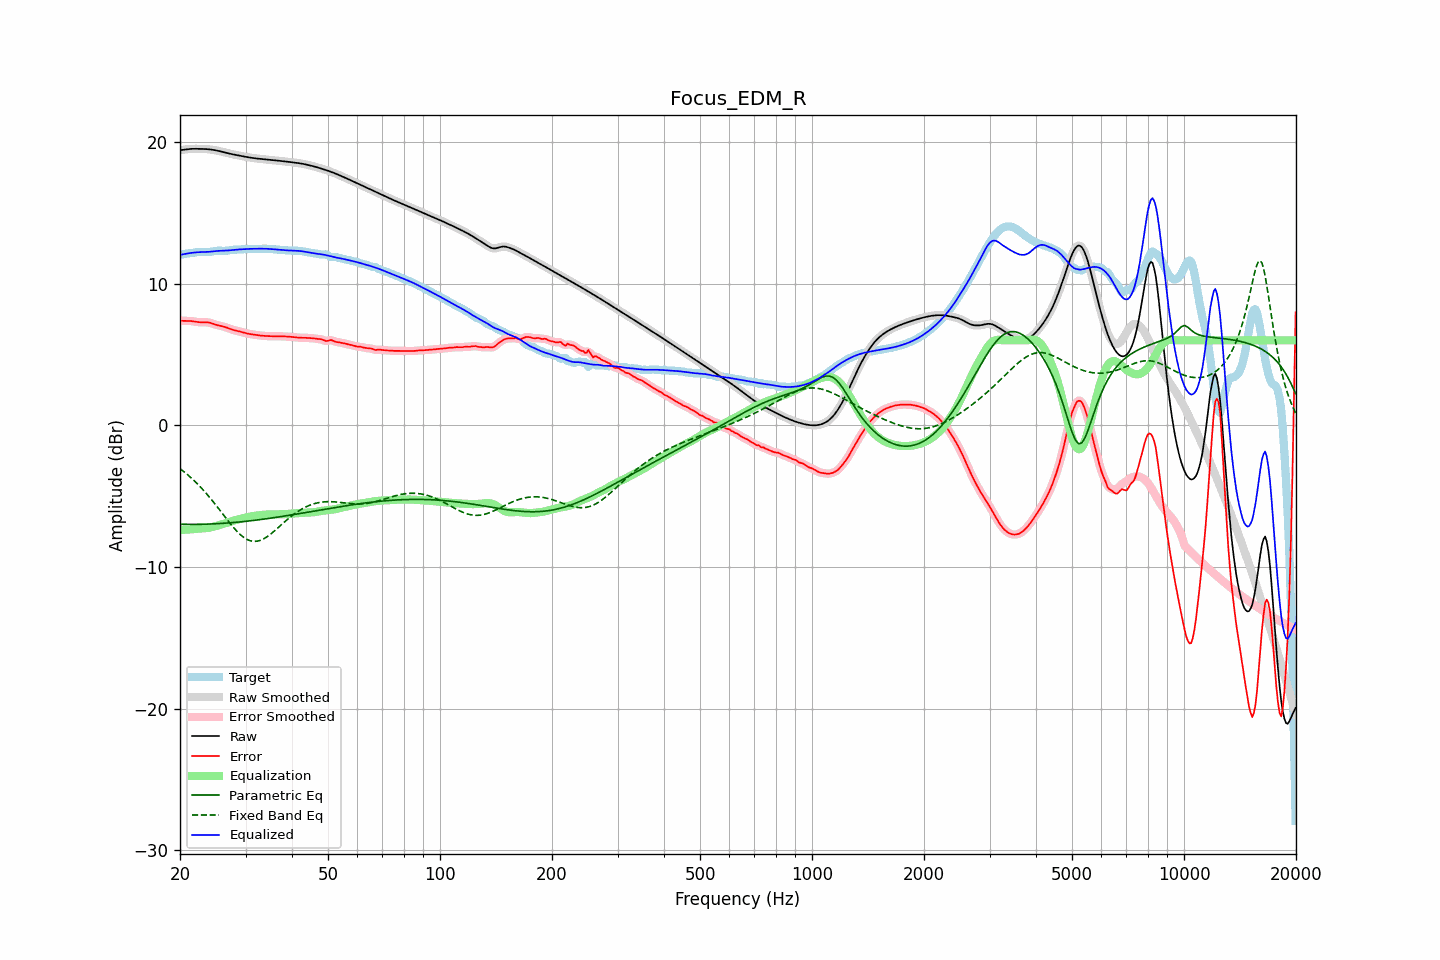

The table this chart was drawn from, first rows:
frequency, raw, error, smoothed, error_smoothed, equalization, parametric_eq, fixed_band_eq, equalized_raw, equalized_smoothed, target
20.00, 19.43, 7.40, 19.42, 7.40, -7.39, -6.99, -3.06, 12.04, 12.03, 12.03
20.20, 19.44, 7.38, 19.44, 7.38, -7.39, -6.99, -3.15, 12.05, 12.05, 12.06
20.40, 19.45, 7.37, 19.46, 7.37, -7.38, -6.99, -3.24, 12.07, 12.07, 12.08
20.61, 19.47, 7.37, 19.47, 7.37, -7.38, -6.99, -3.33, 12.09, 12.09, 12.10
20.81, 19.49, 7.37, 19.49, 7.37, -7.37, -7.00, -3.42, 12.12, 12.12, 12.12
21.02, 19.50, 7.37, 19.50, 7.37, -7.36, -7.00, -3.52, 12.14, 12.14, 12.13
21.23, 19.51, 7.37, 19.51, 7.37, -7.36, -7.00, -3.62, 12.16, 12.16, 12.14
21.44, 19.52, 7.36, 19.52, 7.36, -7.35, -7.00, -3.72, 12.17, 12.17, 12.16
21.66, 19.52, 7.34, 19.52, 7.34, -7.34, -7.00, -3.82, 12.19, 12.19, 12.18
21.87, 19.52, 7.33, 19.52, 7.33, -7.32, -7.00, -3.93, 12.20, 12.20, 12.20
22.09, 19.52, 7.31, 19.52, 7.31, -7.31, -7.00, -4.04, 12.21, 12.21, 12.22
22.31, 19.52, 7.29, 19.52, 7.29, -7.30, -7.00, -4.16, 12.22, 12.22, 12.23
22.54, 19.52, 7.28, 19.52, 7.28, -7.29, -6.99, -4.27, 12.23, 12.23, 12.24
22.76, 19.52, 7.27, 19.52, 7.27, -7.29, -6.99, -4.39, 12.23, 12.23, 12.24
22.99, 19.52, 7.27, 19.52, 7.28, -7.28, -6.99, -4.51, 12.23, 12.23, 12.24
23.22, 19.51, 7.28, 19.51, 7.28, -7.28, -6.99, -4.64, 12.24, 12.24, 12.23
23.45, 19.51, 7.28, 19.51, 7.28, -7.27, -6.98, -4.77, 12.24, 12.24, 12.23
23.69, 19.50, 7.27, 19.50, 7.27, -7.26, -6.98, -4.90, 12.24, 12.24, 12.23
23.92, 19.49, 7.25, 19.49, 7.25, -7.24, -6.98, -5.03, 12.25, 12.25, 12.23
24.16, 19.48, 7.23, 19.48, 7.23, -7.22, -6.97, -5.17, 12.26, 12.26, 12.25
24.40, 19.46, 7.19, 19.46, 7.19, -7.19, -6.97, -5.31, 12.27, 12.27, 12.27
24.65, 19.44, 7.15, 19.44, 7.15, -7.16, -6.96, -5.45, 12.29, 12.29, 12.29
24.89, 19.42, 7.11, 19.42, 7.11, -7.12, -6.96, -5.59, 12.30, 12.30, 12.31
25.14, 19.40, 7.08, 19.40, 7.08, -7.09, -6.95, -5.73, 12.31, 12.31, 12.32
25.39, 19.37, 7.05, 19.37, 7.05, -7.06, -6.94, -5.88, 12.32, 12.32, 12.33
25.65, 19.35, 7.02, 19.35, 7.02, -7.03, -6.94, -6.03, 12.32, 12.32, 12.32
25.91, 19.32, 7.00, 19.32, 7.00, -6.99, -6.93, -6.17, 12.32, 12.32, 12.32
26.16, 19.29, 6.97, 19.29, 6.97, -6.96, -6.92, -6.32, 12.33, 12.33, 12.32
26.43, 19.26, 6.94, 19.26, 6.94, -6.93, -6.91, -6.47, 12.33, 12.33, 12.32
26.69, 19.23, 6.90, 19.23, 6.90, -6.89, -6.91, -6.62, 12.34, 12.34, 12.33
26.96, 19.20, 6.86, 19.20, 6.86, -6.86, -6.90, -6.76, 12.35, 12.35, 12.34
27.23, 19.18, 6.81, 19.18, 6.82, -6.82, -6.89, -6.90, 12.36, 12.36, 12.36
27.50, 19.15, 6.77, 19.15, 6.77, -6.78, -6.88, -7.04, 12.37, 12.37, 12.38
27.77, 19.13, 6.74, 19.13, 6.74, -6.75, -6.87, -7.18, 12.38, 12.38, 12.39
28.05, 19.11, 6.71, 19.11, 6.71, -6.71, -6.86, -7.31, 12.39, 12.39, 12.40
28.33, 19.08, 6.68, 19.08, 6.68, -6.68, -6.85, -7.43, 12.40, 12.40, 12.41
28.62, 19.06, 6.65, 19.06, 6.65, -6.65, -6.84, -7.55, 12.41, 12.41, 12.41
28.90, 19.04, 6.63, 19.04, 6.63, -6.62, -6.83, -7.66, 12.42, 12.42, 12.41
29.19, 19.02, 6.60, 19.02, 6.60, -6.59, -6.82, -7.77, 12.43, 12.43, 12.42
29.48, 19.00, 6.57, 19.00, 6.57, -6.56, -6.80, -7.86, 12.43, 12.43, 12.43
29.78, 18.97, 6.53, 18.97, 6.53, -6.53, -6.79, -7.95, 12.44, 12.44, 12.44
30.08, 18.95, 6.50, 18.95, 6.50, -6.51, -6.78, -8.01, 12.45, 12.45, 12.45
30.38, 18.93, 6.48, 18.93, 6.48, -6.48, -6.77, -8.08, 12.45, 12.45, 12.46
30.68, 18.91, 6.45, 18.91, 6.45, -6.46, -6.76, -8.12, 12.46, 12.46, 12.46
30.99, 18.90, 6.43, 18.90, 6.43, -6.44, -6.74, -8.16, 12.46, 12.46, 12.46
31.30, 18.88, 6.42, 18.88, 6.42, -6.42, -6.73, -8.18, 12.46, 12.46, 12.46
31.61, 18.86, 6.40, 18.86, 6.40, -6.40, -6.72, -8.20, 12.47, 12.47, 12.46
31.93, 18.85, 6.39, 18.85, 6.39, -6.38, -6.70, -8.20, 12.47, 12.47, 12.46
32.24, 18.84, 6.37, 18.84, 6.37, -6.37, -6.69, -8.19, 12.47, 12.47, 12.47
32.57, 18.82, 6.35, 18.82, 6.35, -6.35, -6.67, -8.16, 12.47, 12.47, 12.47
32.89, 18.81, 6.34, 18.81, 6.34, -6.34, -6.66, -8.12, 12.47, 12.47, 12.47
33.22, 18.80, 6.33, 18.80, 6.33, -6.33, -6.64, -8.08, 12.47, 12.47, 12.47
33.55, 18.79, 6.32, 18.79, 6.32, -6.32, -6.63, -8.02, 12.47, 12.47, 12.47
33.89, 18.78, 6.31, 18.78, 6.31, -6.31, -6.61, -7.95, 12.47, 12.47, 12.47
34.23, 18.77, 6.30, 18.77, 6.30, -6.30, -6.60, -7.88, 12.46, 12.46, 12.46
34.57, 18.75, 6.30, 18.75, 6.30, -6.30, -6.58, -7.80, 12.46, 12.46, 12.46
34.92, 18.74, 6.29, 18.74, 6.29, -6.29, -6.56, -7.72, 12.45, 12.45, 12.45
35.27, 18.73, 6.29, 18.73, 6.29, -6.29, -6.55, -7.63, 12.44, 12.44, 12.44
35.62, 18.72, 6.29, 18.72, 6.29, -6.29, -6.53, -7.53, 12.43, 12.43, 12.43
35.97, 18.71, 6.29, 18.71, 6.29, -6.29, -6.51, -7.44, 12.42, 12.42, 12.42
... 635 more rows
